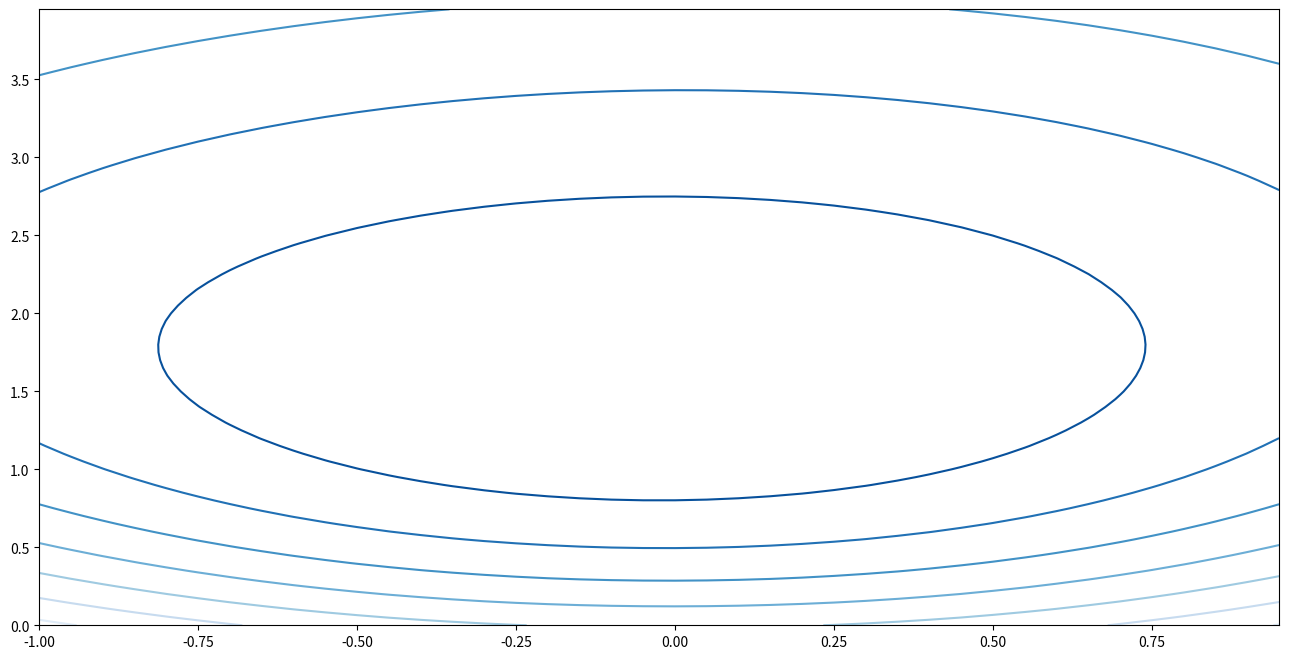

Python code for this plot: (Note: this script raises an exception after producing the figure.)
'''
Created on May 23, 2016

@author: liuyanan
'''

import numpy as np
import matplotlib.pyplot as plt
import scipy as sp

# %matplotlib inline


def generate_1D_data(loc_positive=1, loc_negative=-1, size=100):
    X = np.hstack((np.random.normal(loc=loc_positive, size=size), np.random.normal(loc=loc_negative, size=size)))
    y = np.hstack((np.ones(size), np.zeros(size)))
    return X, y

X, y = generate_1D_data()
w = np.array([0, 0])


def prob(w, X):
    return 1 / (1 + np.exp(-w[0] - w[1] * X))


def cost(w, X, y, l2=0, l1=0, include_intercept=1):
    return -1 * np.sum(y * np.log(prob(w, X)) + (1 - y) * np.log(1 - prob(w, X))) + l2 * w[1] * w[1] + \
        include_intercept * l2 * w[0] * w[0] + l1 * np.abs(w[1]) + include_intercept * l1 * np.abs(w[0])


if __name__ == '__main__':
    #     plt.figure(figsize=(16, 8))
    #     plt.hist(np.random.normal(loc=1, size=100), alpha=0.5, color='steelblue', label='Positive Example')
    #     plt.hist(np.random.normal(loc=-1, size=100), alpha=0.5, color='darkred', label='Negative Example')
    #     plt.xlabel('Variable Value')
    #     plt.ylabel('Count')
    #     plt.title('Histogram of Simulated 1D Data')
    #     plt.show()

    delta = .05
    t1 = np.arange(-1.0, 1.0, delta)
    t2 = np.arange(0.0, 4.0, delta)
    T1, T2 = np.meshgrid(t1, t2)
    Z = T1.copy()
    for i, w0 in enumerate(t1):
        for j, w1 in enumerate(t2):
            Z[j, i] = cost([w0, w1], X, y)
    plt.figure(figsize=(16, 8))
    CS = plt.contour(T1, T2, Z, cmap=plt.cm.Blues_r)
    plt.clabel(CS, inline=1, fontsize=15, cmap=plt.cm.Blues)
    plt.xlabel('Intercept')
    plt.ylabel('First Coef')
    plt.title('Controur Plot of Negative Log Likelihood')
    plt.show()
